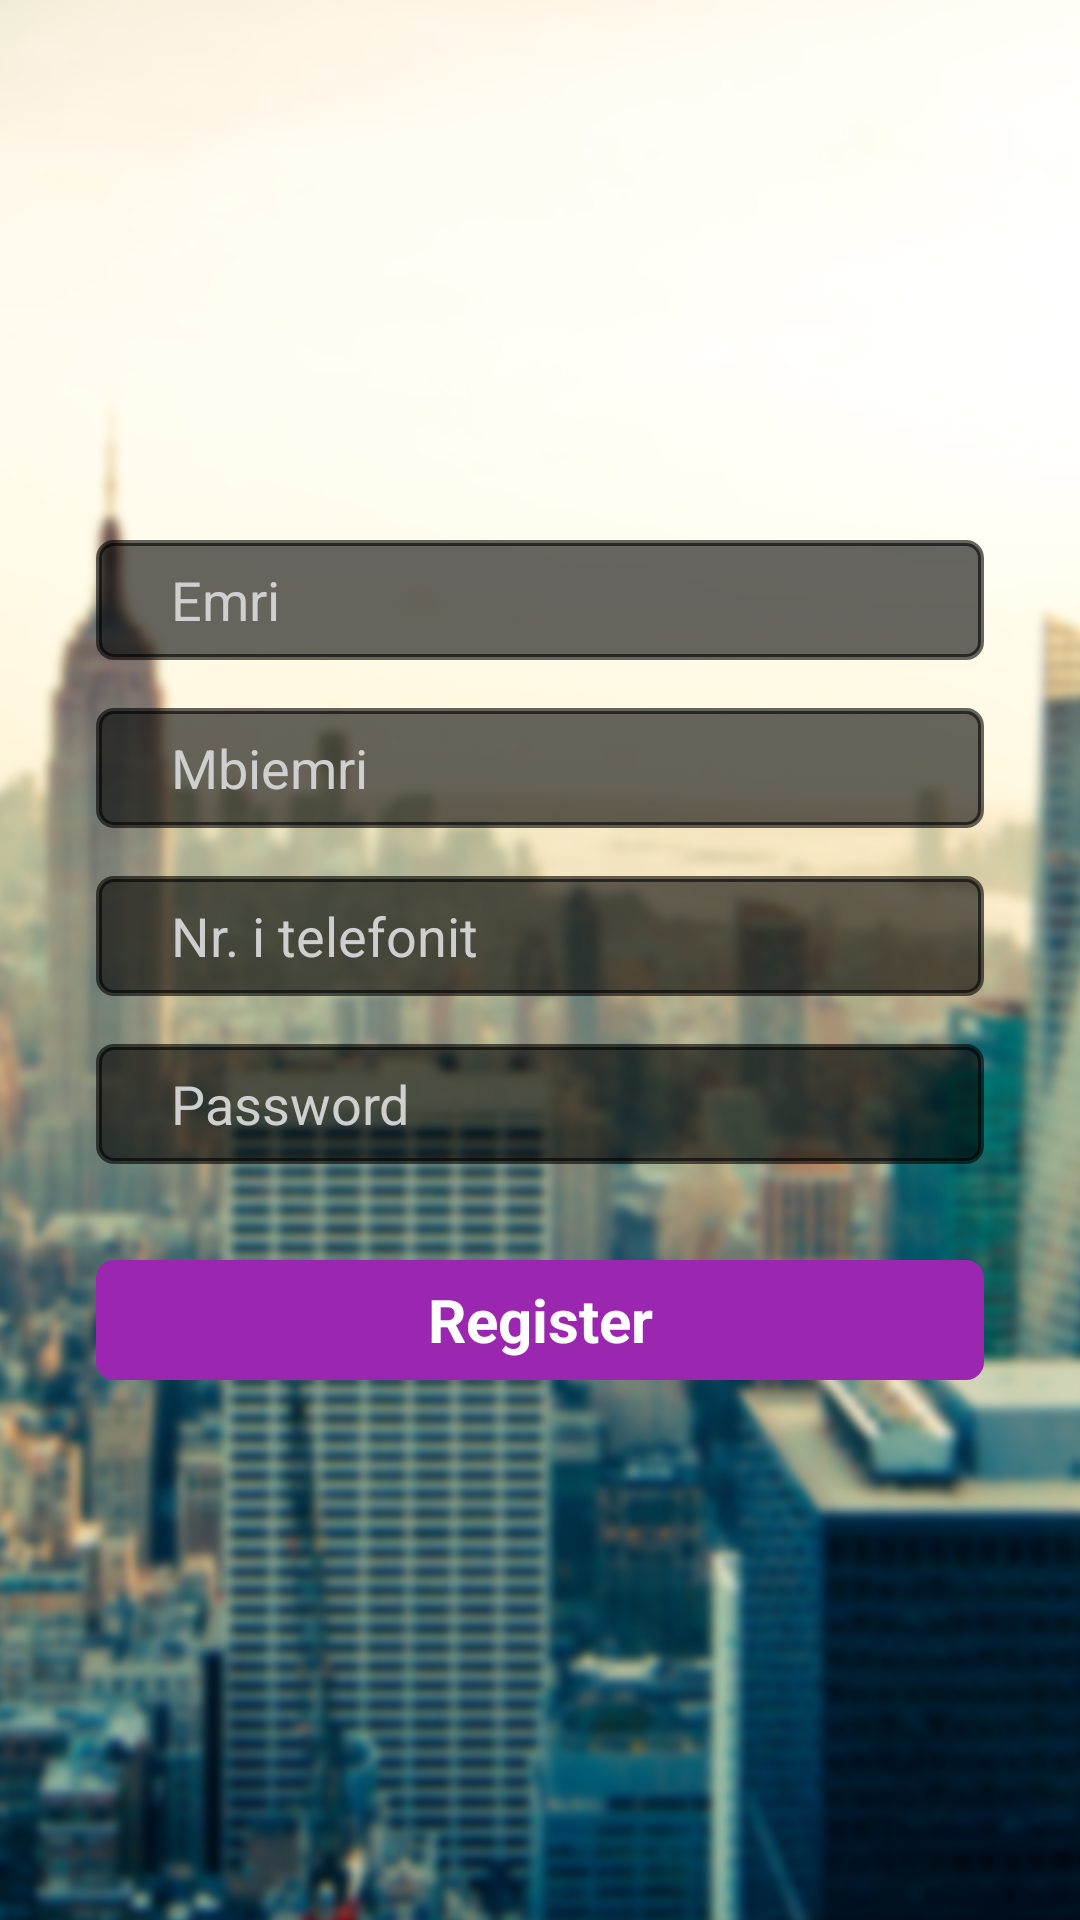

Android layout source for this screen:
<!-- AndroidManifest.xml: application theme AppTheme -->
<!-- res/layout/activity_register.xml -->
<?xml version="1.0" encoding="utf-8"?>
<FrameLayout xmlns:android="http://schemas.android.com/apk/res/android"
    android:orientation="vertical" android:layout_width="match_parent"
    android:layout_height="match_parent"
    android:gravity="center_horizontal"
    >

    <ImageView
        android:id="@+id/imageView"
        android:layout_width="match_parent"
        android:layout_height="match_parent"
        android:scaleType="fitXY"
        android:src="@drawable/login_background"
        />

   <LinearLayout
       android:layout_width="match_parent"
       android:layout_height="wrap_content"
       android:layout_gravity="center"
       android:layout_marginLeft="@dimen/login_sidemargin"
       android:orientation="vertical"
       android:layout_marginRight="@dimen/login_sidemargin"
       >

        <EditText
            android:id="@+id/register_name"
            android:layout_width="match_parent"
            android:layout_height="@dimen/login_box_height"
            android:background="@drawable/rectangle"
            android:gravity="left|center_vertical"
            android:hint="Emri"
            android:inputType="textNoSuggestions"
            android:paddingLeft="25dp"
            android:textColor="#cfcfcf"
            android:textColorHint="#cfcfcf"
            android:textSize="18sp" />

        <EditText
            android:id="@+id/register_surname"
            android:layout_width="match_parent"
            android:layout_height="@dimen/login_box_height"
            android:background="@drawable/rectangle"
            android:gravity="left|center_vertical"
            android:layout_marginTop="16dp"
            android:hint="Mbiemri"
            android:inputType="textNoSuggestions"
            android:paddingLeft="25dp"
            android:textColor="#cfcfcf"
            android:textColorHint="#cfcfcf"
            android:textSize="18sp" />

       <EditText
           android:id="@+id/register_phonenr"
           android:layout_width="match_parent"
           android:layout_height="@dimen/login_box_height"
           android:layout_marginTop="16dp"
           android:background="@drawable/rectangle"
           android:gravity="left|center_vertical"
           android:hint="Nr. i telefonit"
           android:inputType="phone"
           android:paddingLeft="25dp"
           android:textColor="#cfcfcf"
           android:textColorHint="#cfcfcf"
           android:textSize="18sp" />

       <EditText
           android:id="@+id/register_password"
           android:layout_width="match_parent"
           android:layout_height="@dimen/login_box_height"
           android:background="@drawable/rectangle"
           android:gravity="left|center_vertical"
           android:layout_marginTop="16dp"
           android:hint="Password"
           android:inputType="textPassword"
           android:paddingLeft="25dp"
           android:textColor="#cfcfcf"
           android:textColorHint="#cfcfcf"
           android:textSize="18sp" />

       <TextView
           android:id="@+id/textView19"
           android:layout_width="match_parent"
           android:layout_height="@dimen/login_box_height"
           android:gravity="center"
           android:text="Register"
           android:layout_marginTop="32dp"
           android:clickable="true"
           android:textColor="#fff"
           android:foreground="?attr/selectableItemBackgroundBorderless"
           android:textSize="20sp"
           android:background="@drawable/rectangle3"
           android:textStyle="bold"
           android:onClick="register"
           />
   </LinearLayout>
</FrameLayout>
<!-- resources referenced by this layout -->
<resources>
  <dimen name="login_box_height">40dp</dimen>
  <dimen name="login_sidemargin">32dp</dimen>
  <!-- drawable login_background: png bitmap (drawable-xxxhdpi, 993218 bytes) -->
  <!-- drawable rectangle (drawable) -->
  <?xml version="1.0" encoding="UTF-8"?>
  <shape xmlns:android="http://schemas.android.com/apk/res/android" android:id="@+id/listview_background_shape">
      <stroke android:width="2dp" android:color="#99000000"  />
      <padding android:left="2dp"
          android:top="2dp"
          android:right="2dp"
          android:bottom="2dp" />
      <corners android:radius="5dp" />
      <solid android:color="#99000000" />
  
  </shape>
  <!-- drawable rectangle3 (drawable) -->
  <?xml version="1.0" encoding="UTF-8"?>
  <shape xmlns:android="http://schemas.android.com/apk/res/android" android:id="@+id/listview_background_shape">
      <stroke android:width="2dp" android:color="#9b26af" />
      <padding android:left="2dp"
          android:top="2dp"
          android:right="2dp"
          android:bottom="2dp" />
      <corners android:radius="5dp" />
      <solid android:color="#9b26af" />
  </shape>
  <style name="AppTheme" parent="Theme.AppCompat.Light.NoActionBar">
          
          <item name="colorPrimary">@color/colorPrimary</item>
          <item name="colorPrimaryDark">@color/colorPrimaryDark</item>
          <item name="colorAccent">@color/colorAccent</item>
      </style>
  <color name="colorPrimary">#00BBD3</color>
  <color name="colorPrimaryDark">#0096A6</color>
  <color name="colorAccent">#fe5621</color>
</resources>
